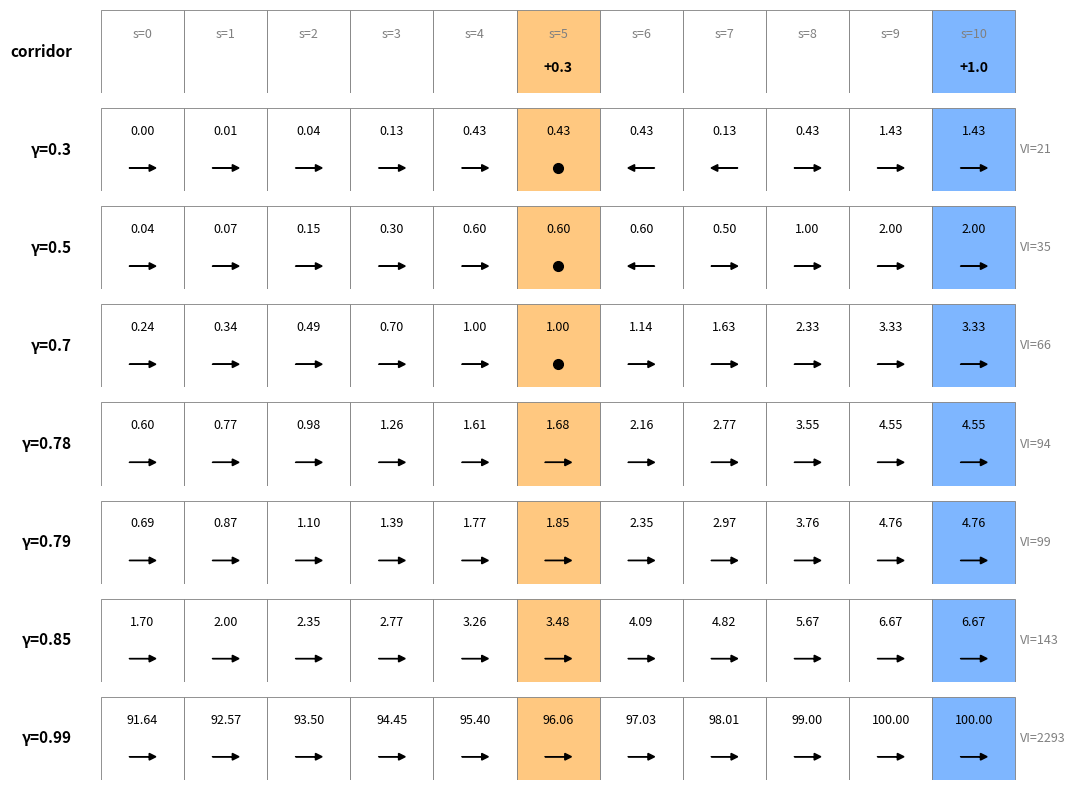

Here is the Python script that generated this plot: (Note: this script raises an exception after producing the figure.)
"""1D corridor —— 真正会让 γ 改变 π* 的最简环境。

  s=0 ─── ··· ─── s=5 (+0.3) ─── ··· ─── s=10 (+1.0)

  在 s=5 每步 stay 收 +0.3；在 s=10 每步 stay 收 +1.0。
  动作 = {left, right, stay}。

  trade-off：
    - 早到小奖励：留 s=5，长期价值 0.3/(1-γ)
    - 晚到大奖励：走到 s=10，需 5 步无奖励路程，长期价值 γ^5 · 1/(1-γ)

  在 s=5 比较两者：
    stay 在 s=5：     0.3/(1-γ)
    走去 s=10：       γ^5 · 1/(1-γ)

    临界 γ：γ^5 = 0.3 → γ ≈ 0.786
"""
import os
import numpy as np
import matplotlib.pyplot as plt
from matplotlib.patches import Rectangle

N = 11
ACTIONS = [-1, +1, 0]   # left, right, stay
ACT_NAME = ["←", "→", "·"]
N_A = len(ACTIONS)

REWARD_SMALL = 0.3
REWARD_BIG   = 1.0
S_SMALL = 5
S_BIG   = N - 1


def step(s, a):
    s_next = max(0, min(N - 1, s + ACTIONS[a]))
    if s_next == S_BIG:
        r = REWARD_BIG
    elif s_next == S_SMALL:
        r = REWARD_SMALL
    else:
        r = 0.0
    return s_next, r


def value_iteration(gamma, tol=1e-10, max_iter=50000):
    next_s = np.zeros((N, N_A), dtype=int)
    rew    = np.zeros((N, N_A))
    for s in range(N):
        for a in range(N_A):
            ns, r = step(s, a)
            next_s[s, a] = ns
            rew[s, a]    = r

    v = np.zeros(N)
    for k in range(max_iter):
        Q = rew + gamma * v[next_s]
        v_new = Q.max(axis=1)
        if np.max(np.abs(v_new - v)) < tol:
            v = v_new
            break
        v = v_new
    return v, Q.argmax(axis=1), k + 1


COLOR_SMALL = "#FFC880"   # 小金库（s=5）：浅橙
COLOR_BIG   = "#7EB6FF"   # 大金库（s=10）：蓝
COLOR_NORMAL = "white"


def draw_strip(ax, v, pi, gamma, k):
    """一行 corridor: 上半行写 v，下半行画 π 箭头/圆点。"""
    for s in range(N):
        if s == S_SMALL:    fc = COLOR_SMALL
        elif s == S_BIG:    fc = COLOR_BIG
        else:               fc = COLOR_NORMAL
        ax.add_patch(Rectangle((s, 0), 1, 1, facecolor=fc, edgecolor="gray", linewidth=0.6))
        ax.text(s + 0.5, 0.72, f"{v[s]:.2f}", ha="center", va="center", fontsize=9)

        a = pi[s]
        delta = ACTIONS[a]
        cx, cy = s + 0.5, 0.28
        if delta == 0:
            ax.plot(cx, cy, "o", color="black", markersize=7)
        else:
            L = 0.32
            ax.arrow(cx - delta * L / 2, cy, delta * L, 0,
                     head_width=0.08, head_length=0.08,
                     fc="black", ec="black", length_includes_head=True)

    ax.set_xlim(-0.6, N + 0.1)
    ax.set_ylim(0, 1)
    ax.set_aspect("equal")
    ax.set_xticks([]); ax.set_yticks([])
    for spine in ax.spines.values():
        spine.set_visible(False)
    ax.text(-0.35, 0.5, f"γ={gamma}", ha="right", va="center", fontsize=11, fontweight="bold")
    ax.text(N + 0.05, 0.5, f"VI={k}", ha="left", va="center", fontsize=9, color="gray")


if __name__ == "__main__":
    GAMMAS = [0.3, 0.5, 0.7, 0.78, 0.79, 0.85, 0.99]

    # 终端表格输出（保留原行为）
    print(f"{'γ':>5} | {'v':<70} | π")
    print("-" * 110)
    for g in GAMMAS:
        v, pi, k = value_iteration(g)
        v_str = " ".join(f"{x:>5.2f}" for x in v)
        pi_str = "  ".join(ACT_NAME[a] for a in pi)
        print(f"{g:>5.2f} | {v_str} | {pi_str}")

    # 画图
    n_rows = len(GAMMAS) + 1   # 多一行画顶部"corridor 几何"标注
    fig, axes = plt.subplots(n_rows, 1, figsize=(12, 1.0 * n_rows))

    # 顶部: corridor schematic
    ax0 = axes[0]
    for s in range(N):
        if s == S_SMALL:    fc, label = COLOR_SMALL, "+0.3"
        elif s == S_BIG:    fc, label = COLOR_BIG,   "+1.0"
        else:               fc, label = COLOR_NORMAL, ""
        ax0.add_patch(Rectangle((s, 0), 1, 1, facecolor=fc, edgecolor="gray", linewidth=0.6))
        ax0.text(s + 0.5, 0.7, f"s={s}", ha="center", va="center", fontsize=9, color="gray")
        ax0.text(s + 0.5, 0.3, label, ha="center", va="center", fontsize=10, fontweight="bold")
    ax0.set_xlim(-0.6, N + 0.1)
    ax0.set_ylim(0, 1)
    ax0.set_aspect("equal")
    ax0.set_xticks([]); ax0.set_yticks([])
    for spine in ax0.spines.values():
        spine.set_visible(False)
    ax0.text(-0.35, 0.5, "corridor", ha="right", va="center", fontsize=11, fontweight="bold")

    # 每行一个 γ
    for i, g in enumerate(GAMMAS):
        v, pi, k = value_iteration(g)
        draw_strip(axes[i + 1], v, pi, g, k)

    plt.tight_layout()
    figs_dir = os.path.join(os.path.dirname(__file__), "figs")
    os.makedirs(figs_dir, exist_ok=True)
    out = os.path.join(figs_dir, "corridor_gamma.png")
    plt.savefig(out, dpi=130, bbox_inches="tight")
    plt.close(fig)
    print(f"\n图保存到: {out}")
